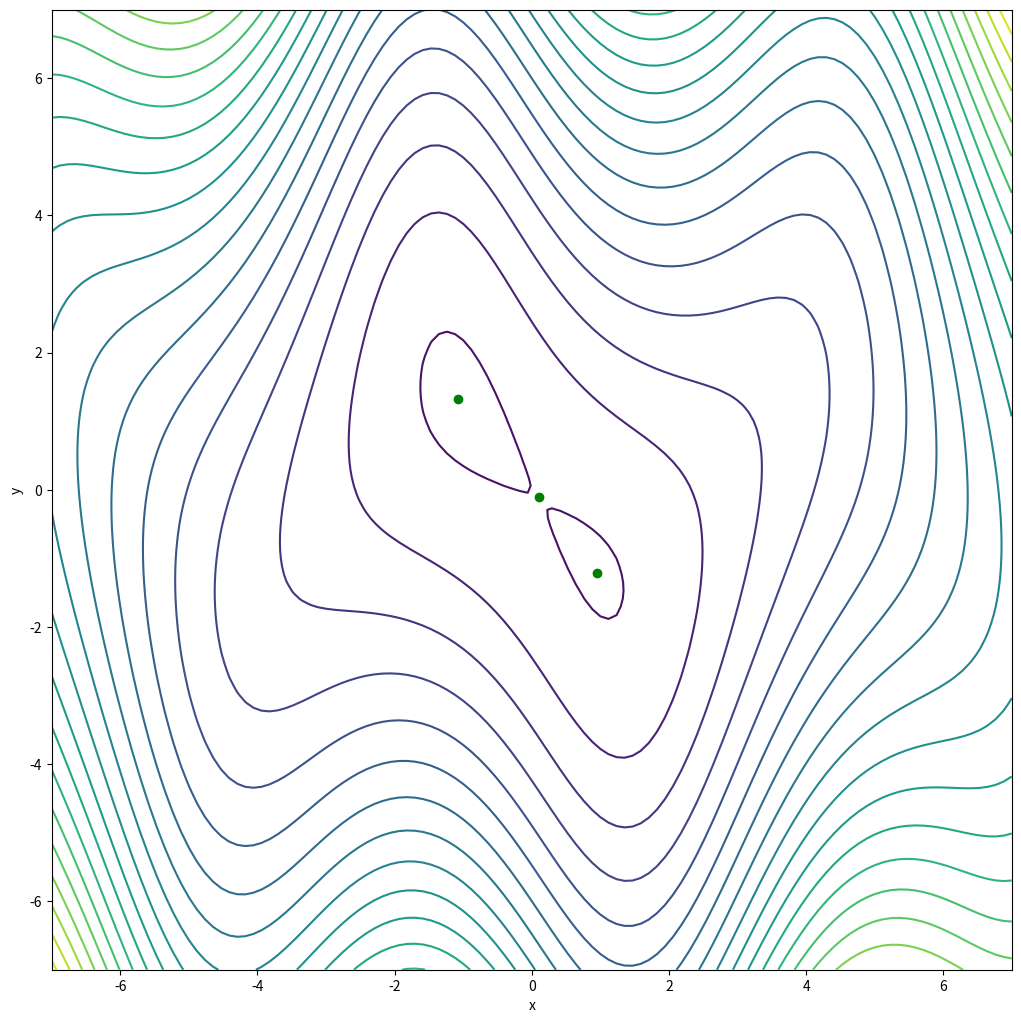

Python code for this plot:
import numpy as np
import matplotlib.pyplot as plt

x = np.linspace(-7, 7, 120)
y = np.linspace(-7, 7, 120)
X, Y = np.meshgrid(x, y)
Z = 3.0 * np.sin(X) * Y + X**2 + Y**2 + 0.25 * X
fig1 = plt.figure(1, (12,12))
ax1 = fig1.add_axes([0.1, 0.1, 0.8, 0.8])
ax1.contour(X, Y, Z, 21)
ax1.plot([-1.07117403, 0.1, 0.9439074],  [1.31662556 , -0.1, -1.21476033], 'go')
ax1.set_xlabel('x')
ax1.set_ylabel('y')
fig1.savefig('contour.png')